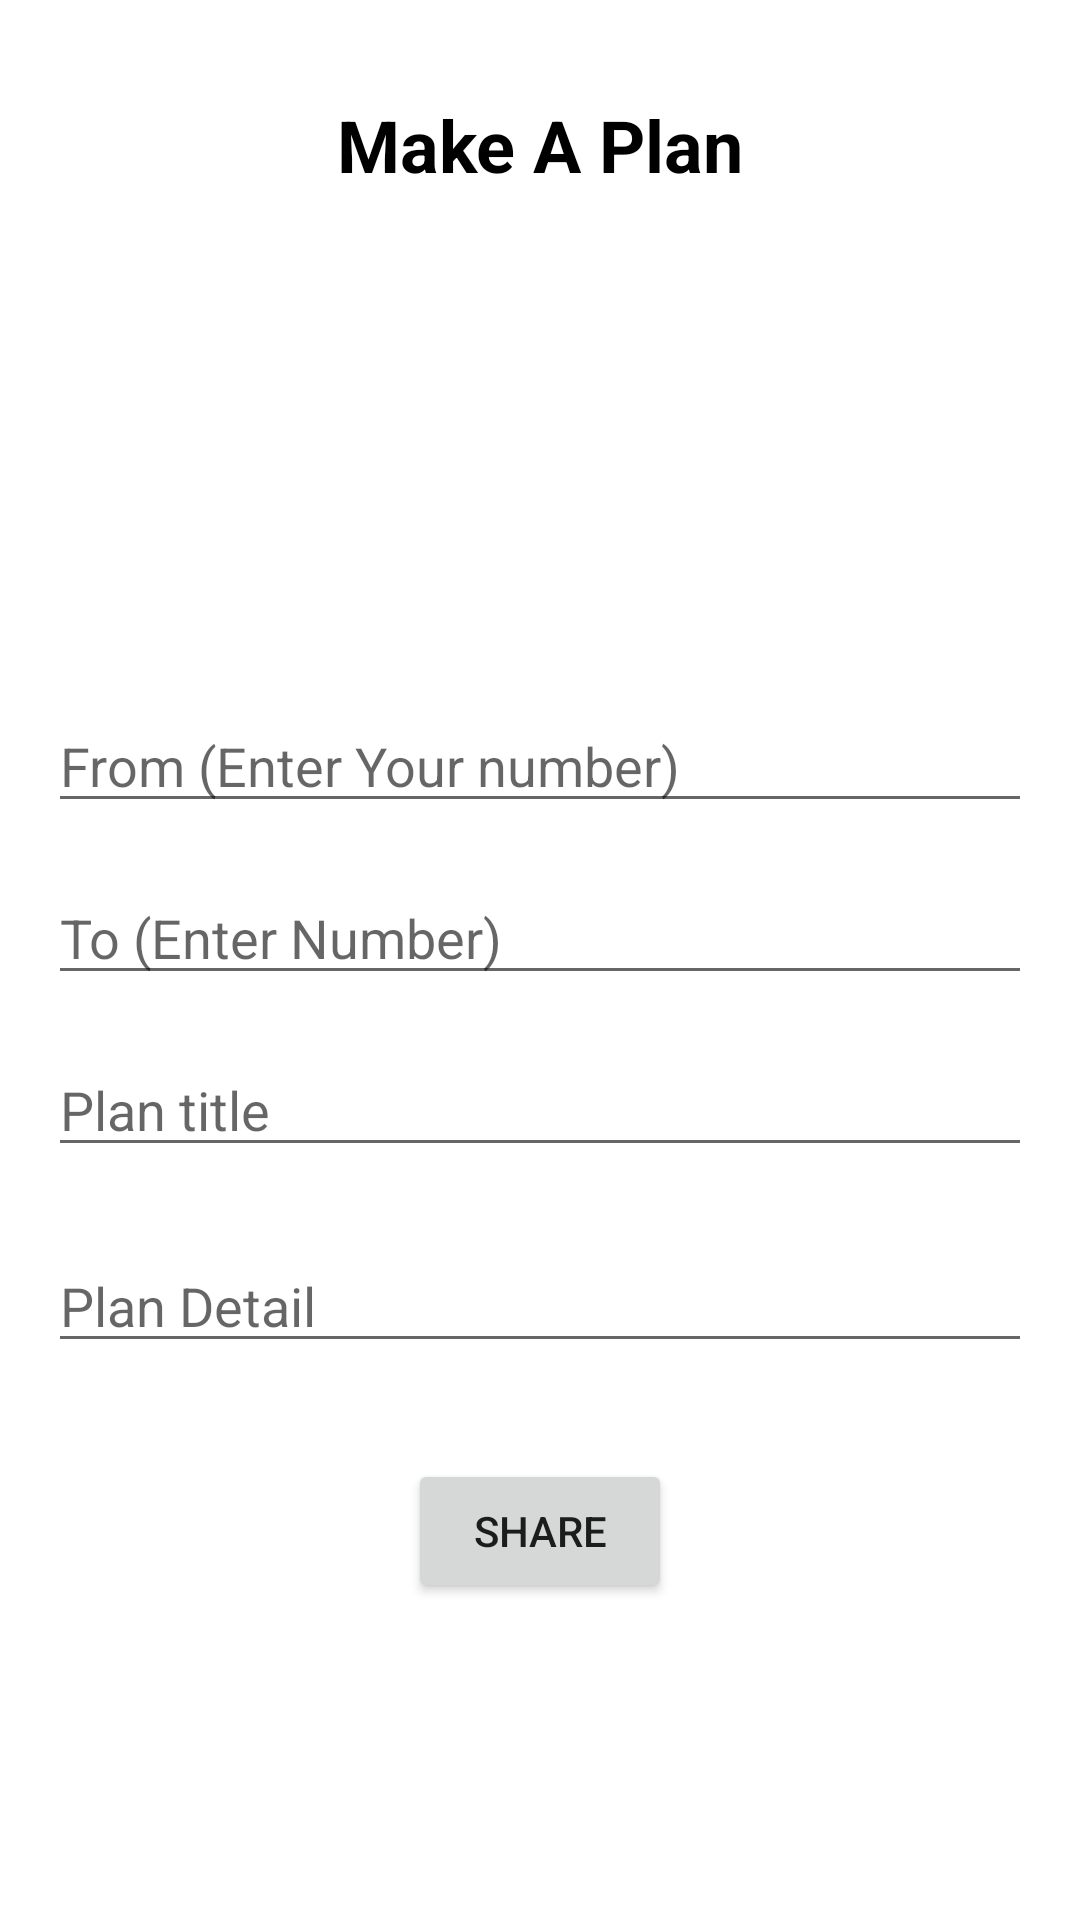

Produce the Android XML layout that renders to this screen, including the resource entries it uses.
<!-- AndroidManifest.xml: application theme Theme.Locatzilla -->
<!-- res/layout/fragment_share_plan.xml -->
<?xml version="1.0" encoding="utf-8"?>
<androidx.constraintlayout.widget.ConstraintLayout xmlns:android="http://schemas.android.com/apk/res/android"
    xmlns:app="http://schemas.android.com/apk/res-auto"
    xmlns:tools="http://schemas.android.com/tools"
    android:layout_width="match_parent"
    android:layout_height="match_parent"
    tools:context=".SharePlanFragment">

    <TextView
        android:id="@+id/textView2"
        android:layout_width="wrap_content"
        android:layout_height="wrap_content"
        android:layout_marginTop="32dp"
        android:text="Make A Plan"
        android:textColor="@color/black"
        android:textSize="24sp"
        android:textStyle="bold"
        app:layout_constraintEnd_toEndOf="parent"
        app:layout_constraintStart_toStartOf="parent"
        app:layout_constraintTop_toTopOf="parent" />

    <EditText
        android:id="@+id/etTo"
        android:layout_width="0dp"
        android:layout_height="wrap_content"
        android:layout_marginTop="16dp"
        android:ems="10"
        android:hint="To (Enter Number)"
        android:inputType="textPersonName"
        app:layout_constraintEnd_toEndOf="@+id/etFrom"
        app:layout_constraintStart_toStartOf="@+id/etFrom"
        app:layout_constraintTop_toBottomOf="@+id/etFrom" />

    <EditText
        android:id="@+id/etFrom"
        android:layout_width="0dp"
        android:layout_height="wrap_content"
        android:layout_marginStart="16dp"
        android:layout_marginTop="128dp"
        android:layout_marginEnd="16dp"
        android:ems="10"
        android:hint="From (Enter Your number)"
        android:inputType="textPersonName"
        app:layout_constraintBottom_toBottomOf="parent"
        app:layout_constraintEnd_toEndOf="parent"
        app:layout_constraintStart_toStartOf="parent"
        app:layout_constraintTop_toBottomOf="@+id/textView2"
        app:layout_constraintVertical_bias="0.10" />

    <EditText
        android:id="@+id/etDetail"
        android:layout_width="0dp"
        android:layout_height="wrap_content"
        android:layout_marginTop="24dp"
        android:ems="10"
        android:hint="Plan Detail"
        android:inputType="textPersonName"
        app:layout_constraintEnd_toEndOf="@+id/etTitle"
        app:layout_constraintStart_toStartOf="@+id/etTitle"
        app:layout_constraintTop_toBottomOf="@+id/etTitle" />

    <EditText
        android:id="@+id/etTitle"
        android:layout_width="0dp"
        android:layout_height="wrap_content"
        android:layout_marginTop="16dp"
        android:ems="10"
        android:gravity="top|start"
        android:hint="Plan title"
        android:inputType="textPersonName"
        android:lines="8"
        android:maxLines="10"
        android:minLines="6"
        android:scrollbars="vertical"
        app:layout_constraintEnd_toEndOf="@+id/etTo"
        app:layout_constraintStart_toStartOf="@+id/etTo"
        app:layout_constraintTop_toBottomOf="@+id/etTo" />

    <Button
        android:id="@+id/btnShare"
        android:layout_width="wrap_content"
        android:layout_height="wrap_content"
        android:layout_marginStart="16dp"
        android:layout_marginTop="32dp"
        android:layout_marginEnd="16dp"
        android:text="Share"
        app:layout_constraintEnd_toEndOf="parent"
        app:layout_constraintStart_toStartOf="parent"
        app:layout_constraintTop_toBottomOf="@+id/etDetail" />
</androidx.constraintlayout.widget.ConstraintLayout>
<!-- resources referenced by this layout -->
<resources>
  <style name="Theme.Locatzilla" parent="Theme.MaterialComponents.DayNight.DarkActionBar">
          
          <item name="colorPrimary">@color/purple_500</item>
          <item name="colorPrimaryVariant">@color/purple_700</item>
          <item name="colorOnPrimary">@color/white</item>
          
          <item name="colorSecondary">@color/teal_200</item>
          <item name="colorSecondaryVariant">@color/teal_700</item>
          <item name="colorOnSecondary">@color/black</item>
          
          <item name="android:statusBarColor">?attr/colorPrimaryVariant</item>
          
      </style>
  <!-- not gathered from this repository: default colours our renderer supplied (Android Studio template values) -->
  <color name="purple_500">#FF6200EE</color>
  <color name="purple_700">#FF3700B3</color>
  <color name="teal_200">#FF03DAC5</color>
  <color name="teal_700">#FF018786</color>
  <color name="black">#FF000000</color>
  <color name="white">#FFFFFFFF</color>
</resources>
